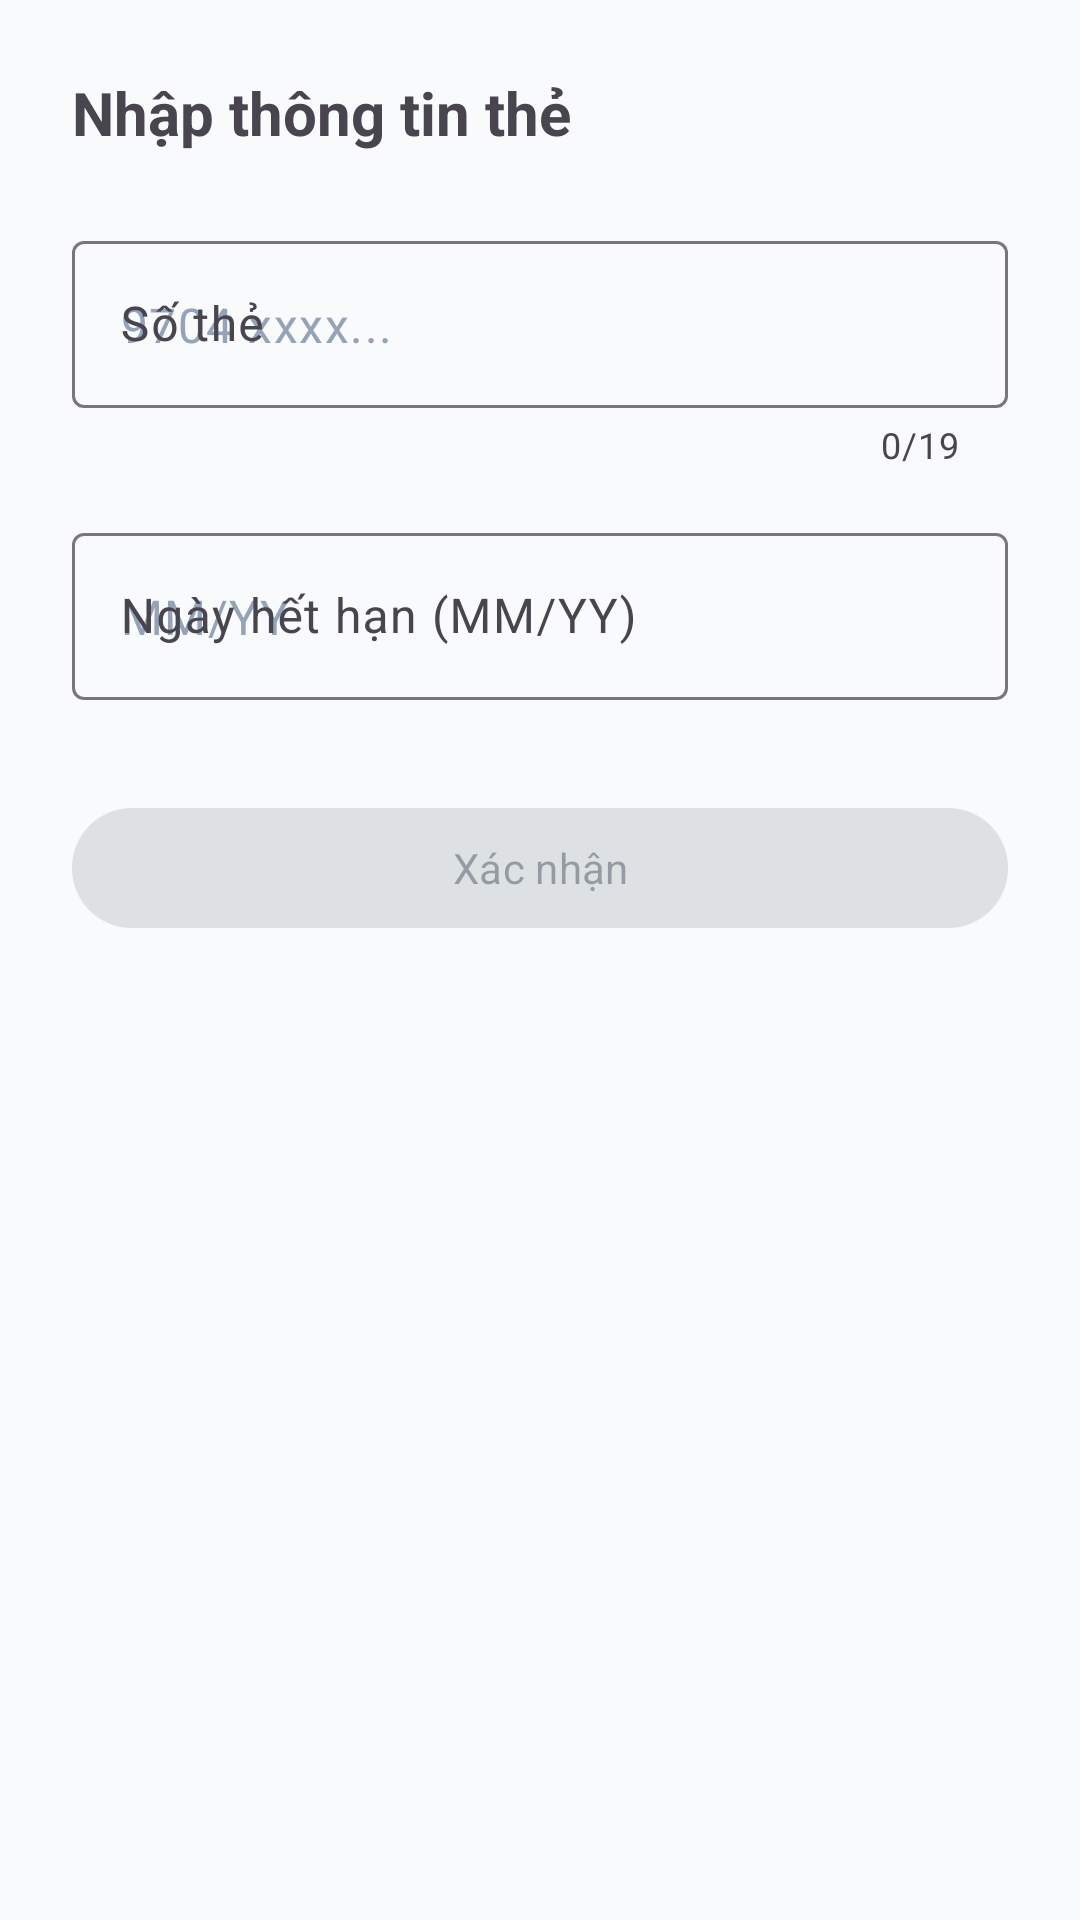

Android layout source for this screen:
<!-- AndroidManifest.xml: application theme Theme.MySoftPOS -->
<!-- res/layout/dialog_manual_entry.xml -->
<?xml version="1.0" encoding="utf-8"?>
<androidx.constraintlayout.widget.ConstraintLayout xmlns:android="http://schemas.android.com/apk/res/android"
    xmlns:app="http://schemas.android.com/apk/res-auto"
    android:layout_width="match_parent"
    android:layout_height="wrap_content"
    android:padding="24dp">

    <TextView
        android:id="@+id/tvManualTitle"
        android:layout_width="wrap_content"
        android:layout_height="wrap_content"
        android:text="Nhập thông tin thẻ"
        android:textSize="20sp"
        android:textStyle="bold"
        app:layout_constraintStart_toStartOf="parent"
        app:layout_constraintTop_toTopOf="parent" />

    <TextView
        android:id="@+id/tvBankName"
        android:layout_width="wrap_content"
        android:layout_height="wrap_content"
        android:layout_marginTop="24dp"
        android:text=""
        android:textColor="?attr/colorPrimary"
        android:textStyle="bold"
        app:layout_constraintEnd_toEndOf="parent"
        app:layout_constraintTop_toTopOf="parent" />

    <com.google.android.material.textfield.TextInputLayout
        android:id="@+id/tilCardNumber"
        android:layout_width="match_parent"
        android:layout_height="wrap_content"
        android:layout_marginTop="24dp"
        android:hint="Số thẻ"
        app:counterEnabled="true"
        app:counterMaxLength="19"
        app:layout_constraintTop_toBottomOf="@id/tvManualTitle">

        <com.google.android.material.textfield.TextInputEditText
            android:id="@+id/etCardNumber"
            android:layout_width="match_parent"
            android:layout_height="wrap_content"
            android:inputType="number"
            android:maxLength="24" 
            android:hint="9704 xxxx..." />
            
    </com.google.android.material.textfield.TextInputLayout>

    <com.google.android.material.textfield.TextInputLayout
        android:id="@+id/tilExpiry"
        android:layout_width="match_parent"
        android:layout_height="wrap_content"
        android:layout_marginTop="16dp"
        android:hint="Ngày hết hạn (MM/YY)"
        app:layout_constraintTop_toBottomOf="@id/tilCardNumber">

        <com.google.android.material.textfield.TextInputEditText
            android:id="@+id/etExpiry"
            android:layout_width="match_parent"
            android:layout_height="wrap_content"
            android:inputType="number"
            android:maxLength="5"
            android:hint="MM/YY" />
    </com.google.android.material.textfield.TextInputLayout>

    <com.google.android.material.button.MaterialButton
        android:id="@+id/btnConfirmManual"
        android:layout_width="match_parent"
        android:layout_height="wrap_content"
        android:layout_marginTop="32dp"
        android:text="Xác nhận"
        android:enabled="false"
        app:layout_constraintTop_toBottomOf="@id/tilExpiry" />

</androidx.constraintlayout.widget.ConstraintLayout>
<!-- resources referenced by this layout -->
<resources>
  <style name="Theme.MySoftPOS" parent="Theme.Material3.Light.NoActionBar">
          
          <item name="colorPrimary">@color/primary</item>
          <item name="colorOnPrimary">@color/on_primary</item>
          <item name="colorPrimaryContainer">@color/background</item>
          <item name="colorOnPrimaryContainer">@color/primary</item>
  
          <item name="colorSecondary">@color/secondary</item>
          <item name="colorOnSecondary">@color/on_secondary</item>
          
          
          <item name="colorSurface">@color/surface</item>
          <item name="colorOnSurface">@color/on_surface</item>
          <item name="android:colorBackground">@color/background</item>
          <item name="android:textColorPrimary">@color/text_primary</item>
          <item name="android:textColorSecondary">@color/text_secondary</item>
          
          
          <item name="android:editTextColor">@color/text_primary</item>
          <item name="android:textColorHint">@color/text_hint</item>
  
          <item name="colorError">@color/error</item>
          
          <item name="android:statusBarColor">@color/background</item>
          <item name="android:windowLightStatusBar">true</item>
  
          
          <item name="android:windowAnimationStyle">@style/AppWindowAnimations</item>
  
          
          <item name="android:fontFamily">sans-serif</item>
      </style>
  <color name="primary">#3B82F6</color>
  <color name="on_primary">#FFFFFF</color>
  <color name="background">#F8FAFC</color>
  <color name="secondary">#06B6D4</color>
  <color name="on_secondary">#000000</color>
  <color name="surface">#FFFFFF</color>
  <color name="on_surface">#1E293B</color>
  <color name="text_primary">#1E293B</color>
  <color name="text_secondary">#64748B</color>
  <color name="text_hint">#94A3B8</color>
  <color name="error">#EF4444</color>
  <style name="AppWindowAnimations" parent="@android:style/Animation.Activity">
          <item name="android:activityOpenEnterAnimation">@anim/slide_in_right</item>
          <item name="android:activityOpenExitAnimation">@anim/slide_out_left</item>
          <item name="android:activityCloseEnterAnimation">@anim/slide_in_left</item>
          <item name="android:activityCloseExitAnimation">@anim/slide_out_right</item>
      </style>
</resources>
